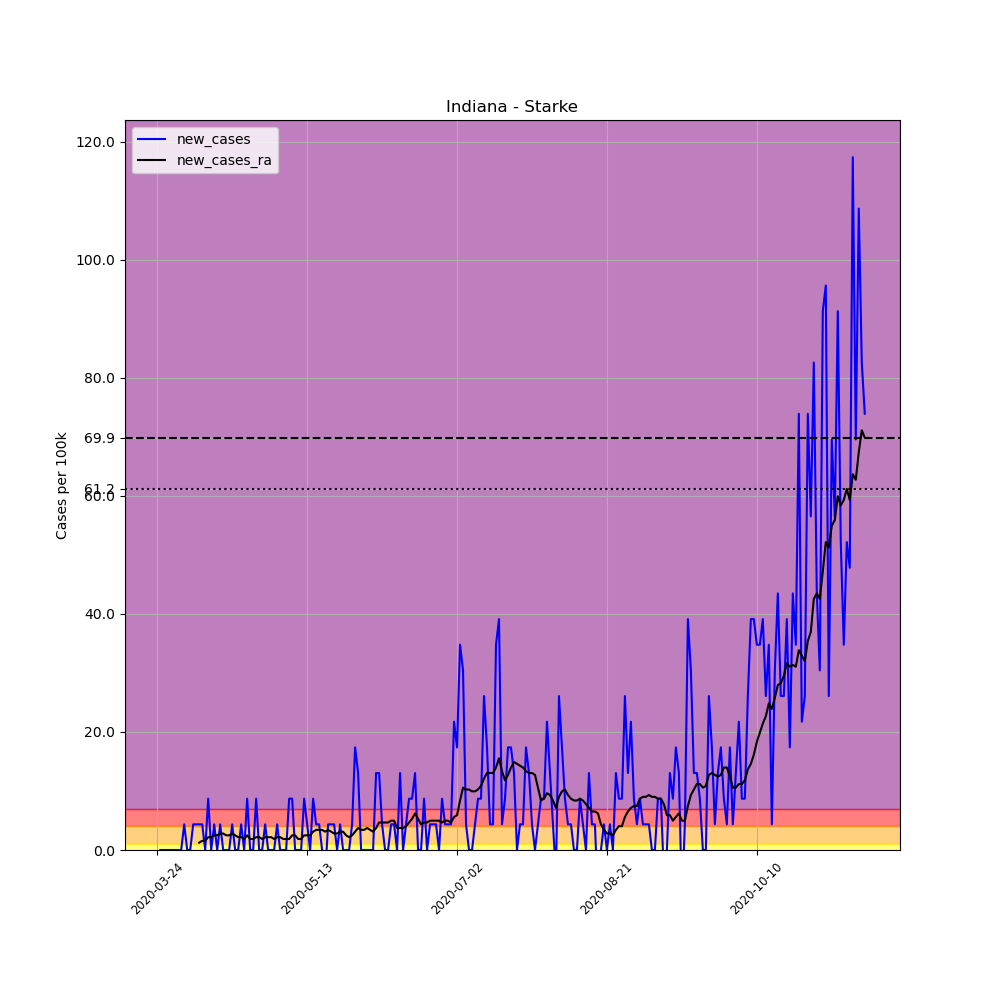

The file beside this chart, header and first rows:
, date, county, state, fips, cases, deaths, COUNTY, STNAME, CTYNAME, POPESTIMATE2019, per_100k, new_cases, new_cases_ra
305328, 2020-03-24, Starke, Indiana, 18149, 1, 0, 149, Indiana, Starke, 22995, 4.349, , 
305329, 2020-03-25, Starke, Indiana, 18149, 1, 0, 149, Indiana, Starke, 22995, 4.349, 0.0, 
305330, 2020-03-26, Starke, Indiana, 18149, 1, 0, 149, Indiana, Starke, 22995, 4.349, 0.0, 
305331, 2020-03-27, Starke, Indiana, 18149, 1, 0, 149, Indiana, Starke, 22995, 4.349, 0.0, 
305332, 2020-03-28, Starke, Indiana, 18149, 1, 0, 149, Indiana, Starke, 22995, 4.349, 0.0, 
305333, 2020-03-29, Starke, Indiana, 18149, 1, 0, 149, Indiana, Starke, 22995, 4.349, 0.0, 
305334, 2020-03-30, Starke, Indiana, 18149, 1, 0, 149, Indiana, Starke, 22995, 4.349, 0.0, 
305335, 2020-03-31, Starke, Indiana, 18149, 1, 0, 149, Indiana, Starke, 22995, 4.349, 0.0, 
305336, 2020-04-01, Starke, Indiana, 18149, 1, 0, 149, Indiana, Starke, 22995, 4.349, 0.0, 
305337, 2020-04-02, Starke, Indiana, 18149, 2, 0, 149, Indiana, Starke, 22995, 8.698, 4.349, 
305338, 2020-04-03, Starke, Indiana, 18149, 2, 0, 149, Indiana, Starke, 22995, 8.698, 0.0, 
305339, 2020-04-04, Starke, Indiana, 18149, 2, 0, 149, Indiana, Starke, 22995, 8.698, 0.0, 
305340, 2020-04-05, Starke, Indiana, 18149, 3, 0, 149, Indiana, Starke, 22995, 13.05, 4.349, 
305341, 2020-04-06, Starke, Indiana, 18149, 4, 0, 149, Indiana, Starke, 22995, 17.4, 4.349, 
305342, 2020-04-07, Starke, Indiana, 18149, 5, 0, 149, Indiana, Starke, 22995, 21.74, 4.349, 1.243
305343, 2020-04-08, Starke, Indiana, 18149, 6, 0, 149, Indiana, Starke, 22995, 26.09, 4.349, 1.553
305344, 2020-04-09, Starke, Indiana, 18149, 6, 0, 149, Indiana, Starke, 22995, 26.09, 0.0, 1.553
305345, 2020-04-10, Starke, Indiana, 18149, 8, 0, 149, Indiana, Starke, 22995, 34.79, 8.698, 2.174
305346, 2020-04-11, Starke, Indiana, 18149, 8, 0, 149, Indiana, Starke, 22995, 34.79, 0.0, 2.174
305347, 2020-04-12, Starke, Indiana, 18149, 9, 0, 149, Indiana, Starke, 22995, 39.14, 4.349, 2.485
305348, 2020-04-13, Starke, Indiana, 18149, 9, 1, 149, Indiana, Starke, 22995, 39.14, 0.0, 2.485
305349, 2020-04-14, Starke, Indiana, 18149, 10, 1, 149, Indiana, Starke, 22995, 43.49, 4.349, 2.796
305350, 2020-04-15, Starke, Indiana, 18149, 10, 1, 149, Indiana, Starke, 22995, 43.49, 0.0, 2.796
305351, 2020-04-16, Starke, Indiana, 18149, 10, 1, 149, Indiana, Starke, 22995, 43.49, 0.0, 2.485
305352, 2020-04-17, Starke, Indiana, 18149, 10, 1, 149, Indiana, Starke, 22995, 43.49, 0.0, 2.485
305353, 2020-04-18, Starke, Indiana, 18149, 11, 1, 149, Indiana, Starke, 22995, 47.84, 4.349, 2.796
305354, 2020-04-19, Starke, Indiana, 18149, 11, 1, 149, Indiana, Starke, 22995, 47.84, 0.0, 2.485
305355, 2020-04-20, Starke, Indiana, 18149, 11, 1, 149, Indiana, Starke, 22995, 47.84, 0.0, 2.174
305356, 2020-04-21, Starke, Indiana, 18149, 12, 1, 149, Indiana, Starke, 22995, 52.19, 4.349, 2.174
305357, 2020-04-22, Starke, Indiana, 18149, 12, 1, 149, Indiana, Starke, 22995, 52.19, 0.0, 1.864
305358, 2020-04-23, Starke, Indiana, 18149, 14, 1, 149, Indiana, Starke, 22995, 60.88, 8.698, 2.485
305359, 2020-04-24, Starke, Indiana, 18149, 14, 1, 149, Indiana, Starke, 22995, 60.88, 0.0, 1.864
305360, 2020-04-25, Starke, Indiana, 18149, 14, 1, 149, Indiana, Starke, 22995, 60.88, 0.0, 1.864
305361, 2020-04-26, Starke, Indiana, 18149, 16, 1, 149, Indiana, Starke, 22995, 69.58, 8.698, 2.174
305362, 2020-04-27, Starke, Indiana, 18149, 16, 1, 149, Indiana, Starke, 22995, 69.58, 0.0, 2.174
305363, 2020-04-28, Starke, Indiana, 18149, 16, 1, 149, Indiana, Starke, 22995, 69.58, 0.0, 1.864
305364, 2020-04-29, Starke, Indiana, 18149, 17, 1, 149, Indiana, Starke, 22995, 73.93, 4.349, 2.174
305365, 2020-04-30, Starke, Indiana, 18149, 17, 1, 149, Indiana, Starke, 22995, 73.93, 0.0, 2.174
305366, 2020-05-01, Starke, Indiana, 18149, 17, 1, 149, Indiana, Starke, 22995, 73.93, 0.0, 2.174
305367, 2020-05-02, Starke, Indiana, 18149, 17, 2, 149, Indiana, Starke, 22995, 73.93, 0.0, 1.864
305368, 2020-05-03, Starke, Indiana, 18149, 18, 2, 149, Indiana, Starke, 22995, 78.28, 4.349, 2.174
305369, 2020-05-04, Starke, Indiana, 18149, 18, 2, 149, Indiana, Starke, 22995, 78.28, 0.0, 2.174
305370, 2020-05-05, Starke, Indiana, 18149, 18, 2, 149, Indiana, Starke, 22995, 78.28, 0.0, 1.864
305371, 2020-05-06, Starke, Indiana, 18149, 18, 2, 149, Indiana, Starke, 22995, 78.28, 0.0, 1.864
305372, 2020-05-07, Starke, Indiana, 18149, 20, 2, 149, Indiana, Starke, 22995, 86.98, 8.698, 1.864
305373, 2020-05-08, Starke, Indiana, 18149, 22, 2, 149, Indiana, Starke, 22995, 95.67, 8.698, 2.485
305374, 2020-05-09, Starke, Indiana, 18149, 22, 2, 149, Indiana, Starke, 22995, 95.67, 0.0, 2.485
305375, 2020-05-10, Starke, Indiana, 18149, 22, 2, 149, Indiana, Starke, 22995, 95.67, 0.0, 1.864
305376, 2020-05-11, Starke, Indiana, 18149, 22, 2, 149, Indiana, Starke, 22995, 95.67, 0.0, 1.864
305377, 2020-05-12, Starke, Indiana, 18149, 24, 2, 149, Indiana, Starke, 22995, 104.4, 8.698, 2.485
305378, 2020-05-13, Starke, Indiana, 18149, 25, 2, 149, Indiana, Starke, 22995, 108.7, 4.349, 2.485
305379, 2020-05-14, Starke, Indiana, 18149, 25, 2, 149, Indiana, Starke, 22995, 108.7, 0.0, 2.485
305380, 2020-05-15, Starke, Indiana, 18149, 27, 2, 149, Indiana, Starke, 22995, 117.4, 8.698, 3.106
305381, 2020-05-16, Starke, Indiana, 18149, 28, 2, 149, Indiana, Starke, 22995, 121.8, 4.349, 3.417
305382, 2020-05-17, Starke, Indiana, 18149, 29, 2, 149, Indiana, Starke, 22995, 126.1, 4.349, 3.417
305383, 2020-05-18, Starke, Indiana, 18149, 29, 2, 149, Indiana, Starke, 22995, 126.1, 0.0, 3.417
305384, 2020-05-19, Starke, Indiana, 18149, 28, 2, 149, Indiana, Starke, 22995, 121.8, -4.349, 3.106
305385, 2020-05-20, Starke, Indiana, 18149, 29, 3, 149, Indiana, Starke, 22995, 126.1, 4.349, 3.417
305386, 2020-05-21, Starke, Indiana, 18149, 30, 3, 149, Indiana, Starke, 22995, 130.5, 4.349, 3.106
305387, 2020-05-22, Starke, Indiana, 18149, 31, 3, 149, Indiana, Starke, 22995, 134.8, 4.349, 2.796
... 177 more rows
